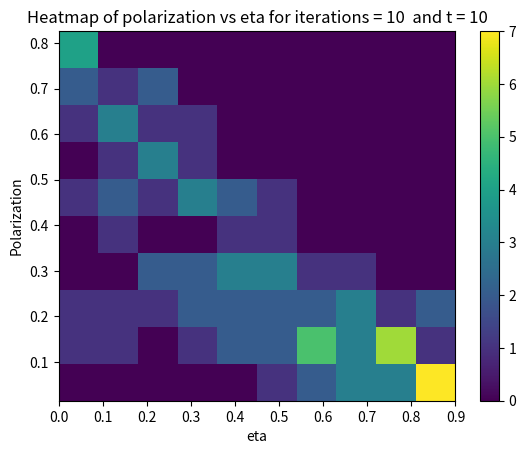

Write the Python code that produced this figure.
import numpy as np
import scipy as sp
from scipy import sparse
from scipy.spatial import cKDTree
import matplotlib.pyplot as plt
from matplotlib.animation import FuncAnimation


L = 5 #32.0
rho = 3.0
N = int(rho*L**2)
print(" N",N)

r0 = 0.5 #1.0        # radius
delta_t = 1.0    # timestep
factor = 0.5
v0 = r0/delta_t*factor # velocity
T = 10
iterations = 10
number_of_etas = 10


#pol_data = np.zeros(iterations, number_of_etas)
polArr = []
etaArr = []
eta_list = [0.1*i for i in range(number_of_etas)]

for eta_index, eta in enumerate(eta_list):

    for i in range(iterations):
        print(i)

        pos = np.random.uniform(0,L,size=(N,2))
        orient = np.random.uniform(-np.pi, np.pi,size=N)

        # fig, ax= plt.subplots(figsize=(6,6))

        # qv = ax.quiver(pos[:,0], pos[:,1], np.cos(orient[0]), np.sin(orient), orient, clim=[-np.pi, np.pi])


        # def animate(t):
        #     print(t)

        for t in range(T):

            # global orient
            # global polArr
            tree = cKDTree(pos,boxsize=[L,L])
            dist = tree.sparse_distance_matrix(tree, max_distance=r0,output_type='coo_matrix')

            #important 3 lines: we evaluate a quantity for every column j
            data = np.exp(orient[dist.col]*1j)
            # construct  a new sparse marix with entries in the same places ij of the dist matrix
            neigh = sparse.coo_matrix((data,(dist.row,dist.col)), shape=dist.get_shape())
            # and sum along the columns (sum over j)
            S = np.squeeze(np.asarray(neigh.tocsr().sum(axis=1)))


            orient = np.angle(S)+eta*np.random.uniform(-np.pi, np.pi, size=N)


            cos, sin = np.cos(orient), np.sin(orient)

            pos[:,0] += cos*v0
            pos[:,1] += sin*v0

            pos[pos>L] -= L
            pos[pos<0] += L

            # qv.set_offsets(pos)
            # qv.set_UVC(cos, sin,orient)
            # return qv,

        polArr.append(np.sqrt(sum(cos)**2 + sum(sin)**2)/N)
        etaArr.append(eta)


# anim = FuncAnimation(fig,animate,np.arange(1, 200),interval=1)
# plt.plot(range(iterations), polArr)

plt.hist2d(etaArr, polArr)
plt.title(f"Heatmap of polarization vs eta for iterations = {iterations}  and t = {T}")
plt.ylabel('Polarization')
plt.xlabel('eta')
plt.colorbar()
plt.show()
